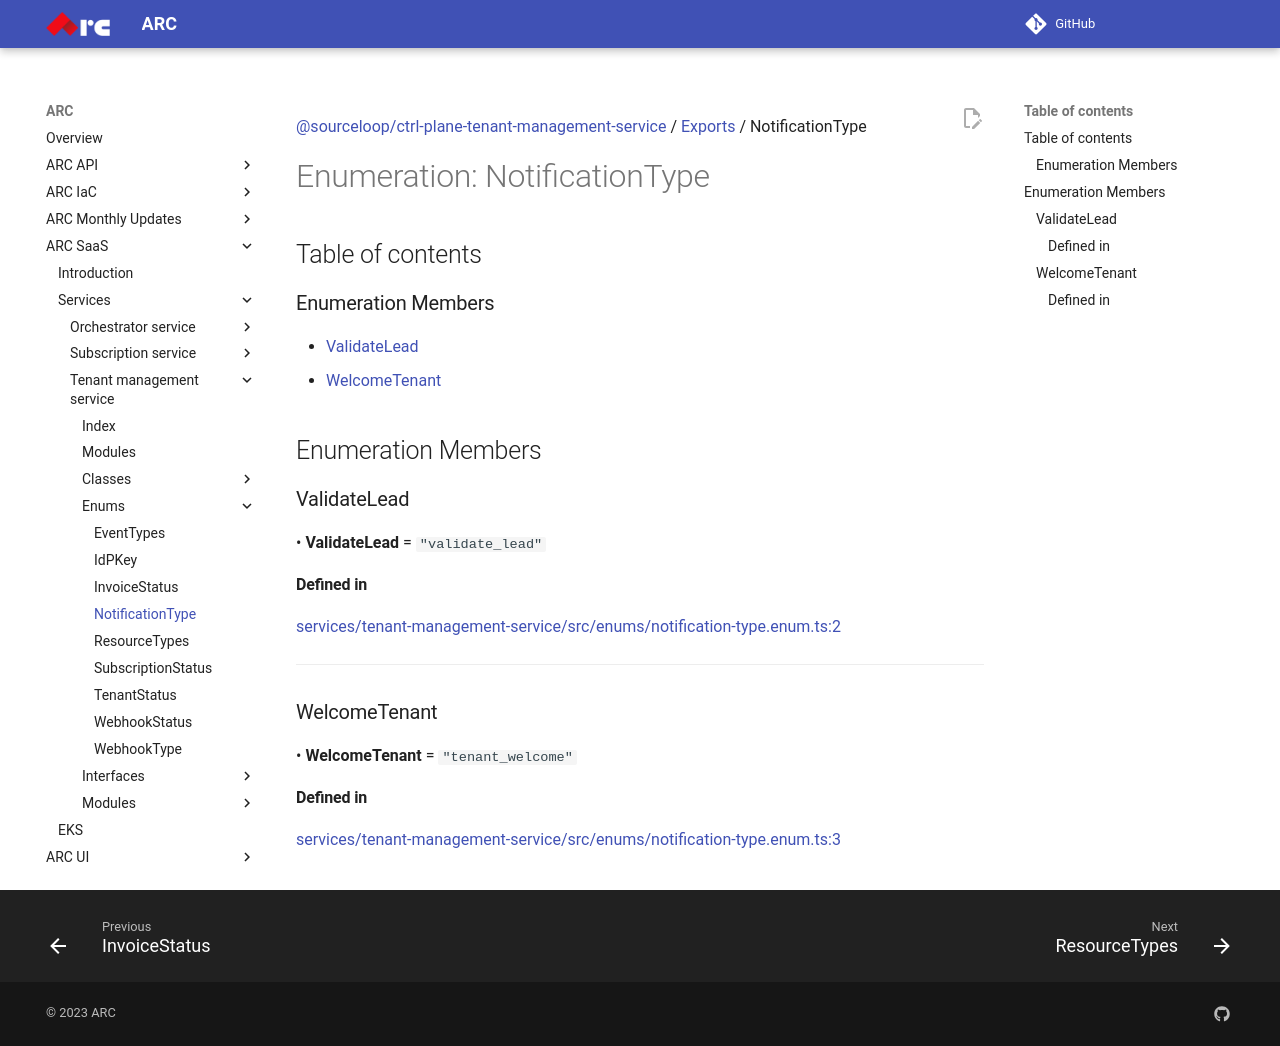

repository: sourcefuse/arc-docs · page: arc-saas-docs/services/tenant-management-service/enums/NotificationType/index.html · generator: mkdocs

[@sourceloop/ctrl-plane-tenant-management-service](../README.md) / [Exports](../modules.md) / NotificationType

# Enumeration: NotificationType

## Table of contents

### Enumeration Members

- [ValidateLead](NotificationType.md#validatelead)
- [WelcomeTenant](NotificationType.md#welcometenant)

## Enumeration Members

### ValidateLead

• **ValidateLead** = ``"validate_lead"``

#### Defined in

[services/tenant-management-service/src/enums/notification-type.enum.ts:2](https://github.com/sourcefuse/arc-saas/blob/27b4636/services/tenant-management-service/src/enums/notification-type.enum.ts#L2)

___

### WelcomeTenant

• **WelcomeTenant** = ``"tenant_welcome"``

#### Defined in

[services/tenant-management-service/src/enums/notification-type.enum.ts:3](https://github.com/sourcefuse/arc-saas/blob/27b4636/services/tenant-management-service/src/enums/notification-type.enum.ts#L3)
